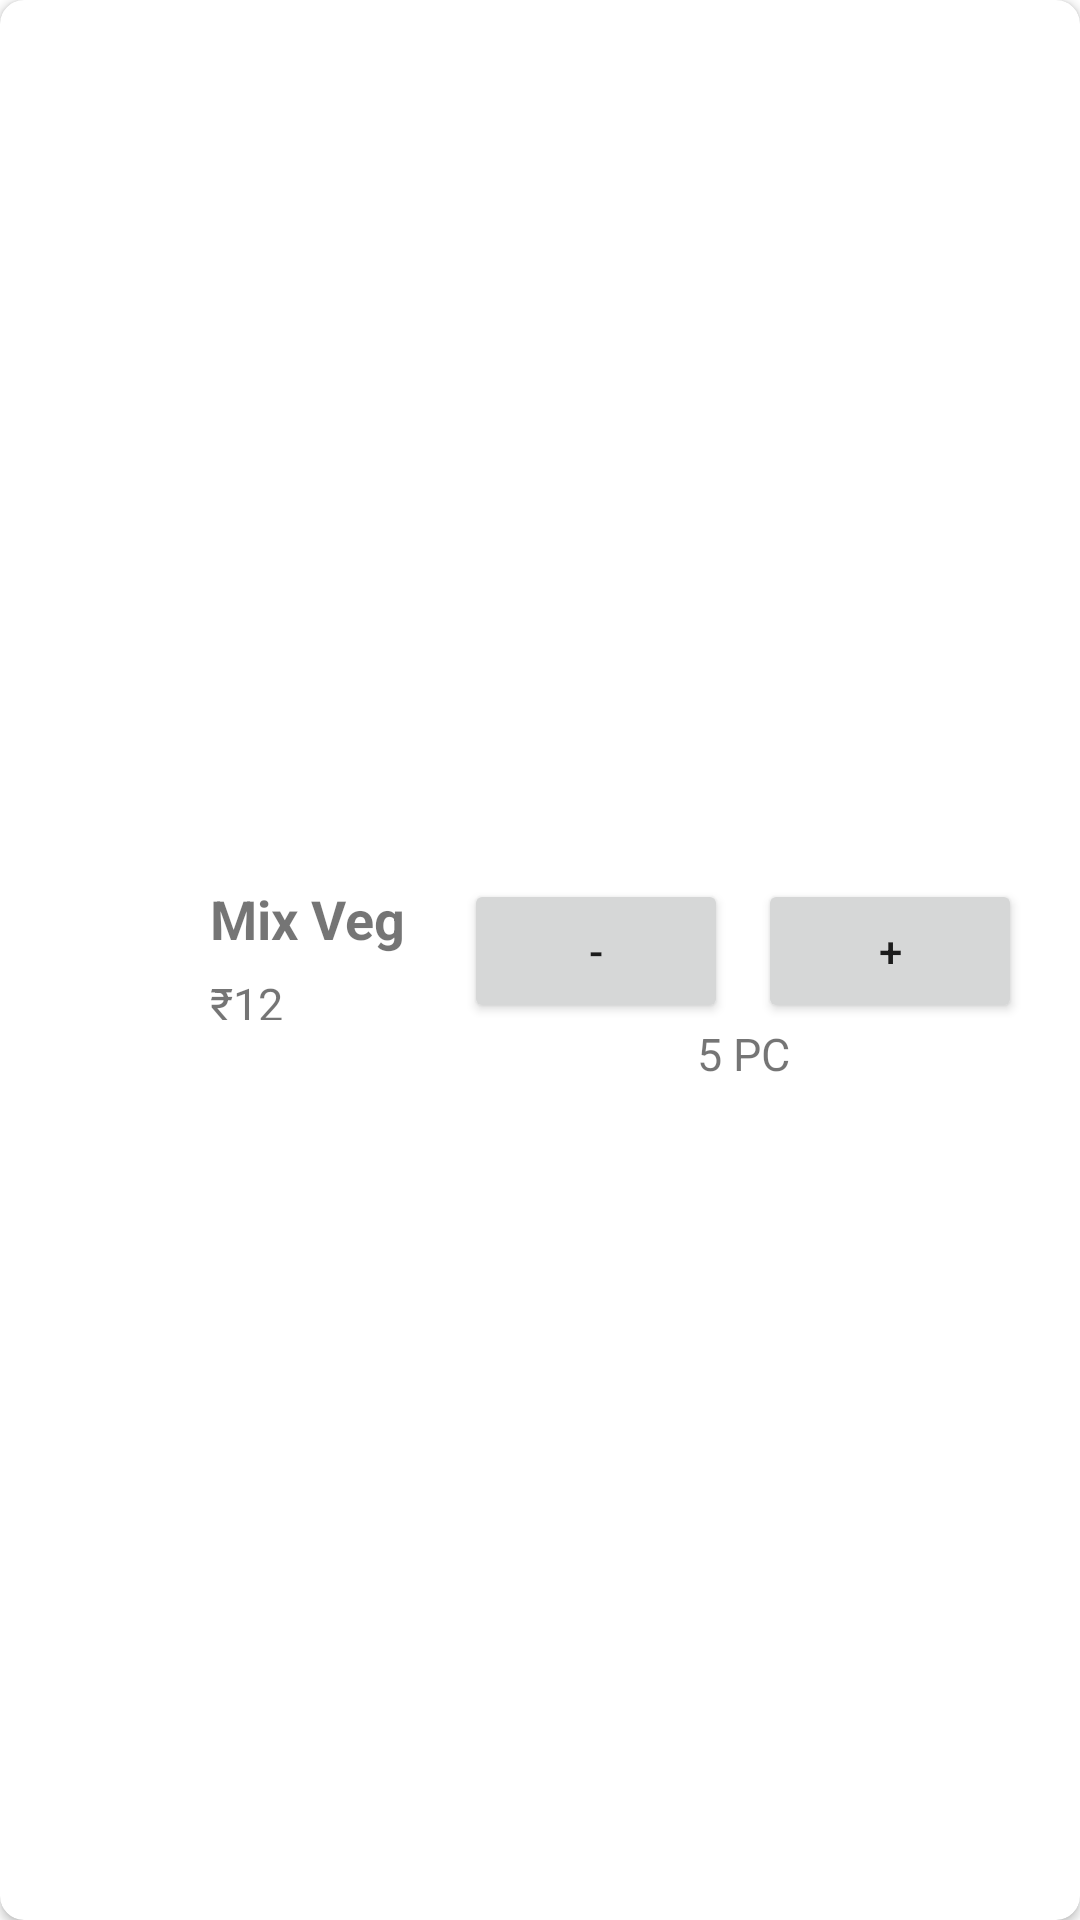

Here is an Android app screen rendered from its layout file. Give the layout XML and the strings, colors and styles it references.
<!-- AndroidManifest.xml: application theme Theme.Demo -->
<!-- res/layout/cartitems_product.xml -->
<?xml version="1.0" encoding="utf-8"?>
<androidx.cardview.widget.CardView xmlns:android="http://schemas.android.com/apk/res/android"
    xmlns:tools="http://schemas.android.com/tools"
    android:layout_width="match_parent"
    android:layout_height="wrap_content"
    xmlns:app="http://schemas.android.com/apk/res-auto"
    app:cardCornerRadius="8dp"
    android:layout_margin="5dp"
    android:layout_columnWeight="1"
    android:layout_column="1">

    <androidx.constraintlayout.widget.ConstraintLayout
        android:layout_width="match_parent"
        android:layout_height="match_parent"

       >
        <LinearLayout
            android:id="@+id/layout_linear"
            android:layout_width="wrap_content"
            android:orientation="vertical"
            app:layout_constraintLeft_toLeftOf="parent"
            app:layout_constraintTop_toTopOf="parent"
            android:layout_height="wrap_content">
            <ImageView
                android:id="@+id/image"
                android:src="@drawable/sample_image_category"
                android:layout_width="70dp"
                android:layout_height="70dp"

                />
            <TextView

                android:id="@+id/ItemAdded"
                android:layout_width="wrap_content"
                android:textColor="@color/colorPrimaryLight"
                android:layout_height="wrap_content"
                android:background="@color/colorWhite"
                android:layout_marginStart="40dp"
                android:layout_marginBottom="10dp"
                android:visibility="gone"
                android:text="Item Added to cart" />



        </LinearLayout>


        <LinearLayout
            android:id="@+id/infoSection"
            android:layout_width="wrap_content"
            android:layout_height="52dp"
            android:layout_below="@+id/layout_linear"
            android:orientation="vertical"
            app:layout_constraintBottom_toBottomOf="parent"
            app:layout_constraintLeft_toRightOf="@+id/layout_linear"
            app:layout_constraintStart_toEndOf="@+id/layout_linear"
            app:layout_constraintTop_toTopOf="parent">

            <TextView
                android:layout_width="wrap_content"
                android:layout_height="wrap_content"
                android:layout_marginBottom="6dp"
                android:text="Mix Veg"
                android:textSize="18sp"
                android:textStyle="bold" />

            <TextView
                android:id="@+id/priceCategory"
                android:layout_width="match_parent"
                android:layout_height="wrap_content"
                android:layout_marginBottom="6dp"
                android:text="₹12"
                android:textSize="15sp" />


        </LinearLayout>
        <LinearLayout
            android:id="@+id/cartButtons"
            android:layout_marginTop="20dp"
            android:layout_width="wrap_content"
            android:layout_height="wrap_content"

            android:layout_below="@+id/layout_linear"

            android:orientation="vertical"

            app:layout_constraintBottom_toBottomOf="parent"
            app:layout_constraintEnd_toEndOf="parent"


            app:layout_constraintLeft_toRightOf="@+id/layout_linear"
            app:layout_constraintStart_toEndOf="@+id/infoSection"
            app:layout_constraintTop_toTopOf="parent">
            <LinearLayout
                android:layout_width="wrap_content"
                android:orientation="vertical"
                android:layout_height="wrap_content">
                <LinearLayout
                    android:layout_width="wrap_content"
                    android:layout_height="wrap_content">
                    <androidx.appcompat.widget.AppCompatButton
                        android:text="-"
                        android:layout_width="wrap_content"
                        android:layout_height="wrap_content"/>
                    <androidx.appcompat.widget.AppCompatButton
                        android:layout_marginStart="10dp"
                        android:text="+"
                        android:layout_width="wrap_content"
                        android:layout_height="wrap_content"/>
                </LinearLayout>
                <TextView
                    android:id="@+id/totalquantity"
                 android:textAlignment="center"
                    android:layout_width="match_parent"
                    android:layout_height="wrap_content"
                    android:layout_marginBottom="6dp"
                    android:text="5 PC"
                    android:textSize="15sp" />
            </LinearLayout>

        </LinearLayout>







    </androidx.constraintlayout.widget.ConstraintLayout>

</androidx.cardview.widget.CardView>
<!-- resources referenced by this layout -->
<resources>
  <color name="colorPrimaryLight">#4598E6</color>
  <color name="colorWhite">#FFFFFF</color>
  <style name="Theme.Demo" parent="Theme.MaterialComponents.DayNight.DarkActionBar">
          <item name="colorPrimary">@color/colorPrimaryLight</item>
          <item name="colorPrimaryVariant">@color/colorPrimaryLight</item>
          <item name="colorOnPrimary">@color/colorWhite</item>
          
          <item name="colorSecondary">@color/colorAccent</item>
          <item name="colorSecondaryVariant">@color/colorAccent</item>
          <item name="colorOnSecondary">@color/cardview_dark_background</item>
          
          <item name="android:statusBarColor" tools:targetApi="l">?attr/colorPrimaryVariant</item>
          
  
      </style>
  <color name="colorAccent">#0D8FD9</color>
</resources>
